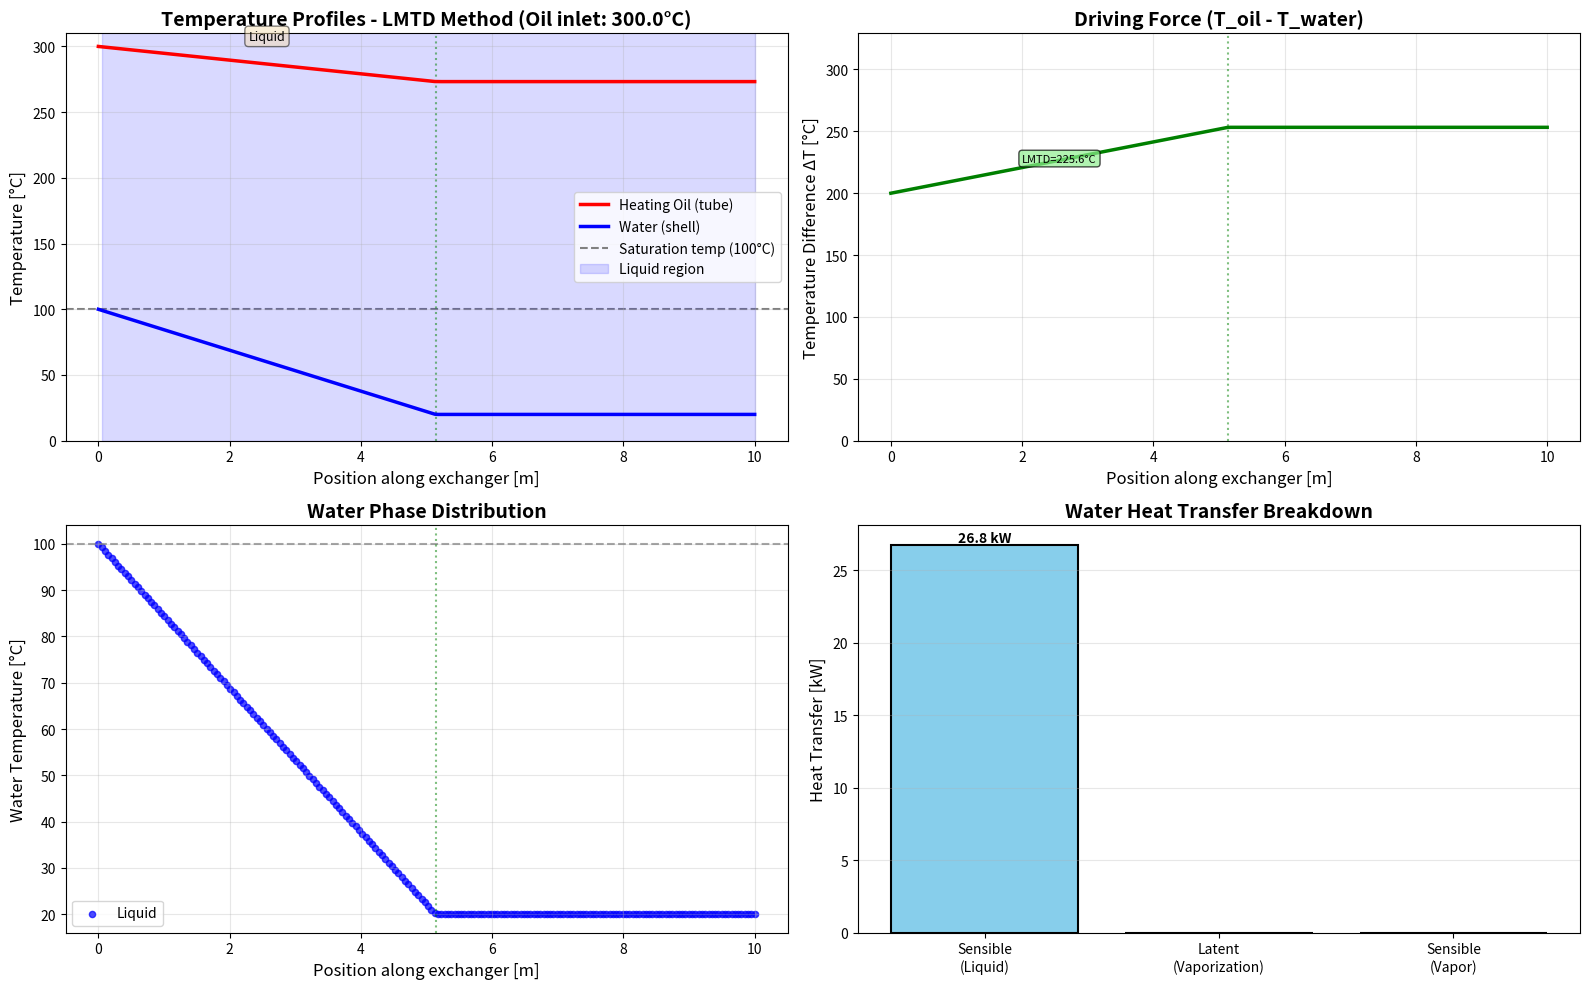

Recreate this plot in Python.
"""
Shell-and-Tube Heat Exchanger with Phase Change - LMTD Method
===============================================================

This code implements the proper LMTD (Log Mean Temperature Difference) method
for heat exchanger analysis with phase change, as described in Incropera &
DeWitt, "Fundamentals of Heat and Mass Transfer", Chapters 10-11.

KEY IMPROVEMENTS FROM PREVIOUS VERSION:
---------------------------------------
1. PROPER LMTD METHOD (Chapter 11.3):
   - Uses analytical LMTD calculation: ΔT_LM = (ΔT₁ - ΔT₂) / ln(ΔT₁/ΔT₂)
   - Replaces incorrect node-by-node integration with local ΔT
   - Ensures thermodynamically consistent temperature profiles

2. SEGMENTED ANALYSIS FOR PHASE CHANGE:
   - Segment 1: Liquid heating (Q = ṁ·cp·ΔT)
   - Segment 2: Boiling (Q = ṁ·h_fg) with proper correlation
   - Segment 3: Vapor superheating (Q = ṁ·cp·ΔT)
   - Each segment uses appropriate U value and LMTD

3. CORRECT BOILING HEAT TRANSFER (Chapter 10):
   - Uses h_boiling ≈ 8000 W/(m²·K) for nucleate boiling
   - Replaces hack of artificial cp_effective = 50×cp_liquid
   - Based on Rohsenow correlation (simplified)

4. ENERGY BALANCE VALIDATION:
   - Verifies Q_oil = Q_water (should be < 1% error)
   - Checks thermodynamic feasibility (ΔT > 0 everywhere)

METHODOLOGY:
------------
For counterflow heat exchanger with phase change:
- Q = U·A·ΔT_LM where A = π·D·L
- Iterate to find outlet temperature that uses available length L
- Calculate segment lengths: L_seg = Q_seg / (U·π·D·ΔT_LM)

REFERENCES:
-----------
- Incropera Chapter 8: Internal flow correlations (Dittus-Boelter)
- Incropera Chapter 10: Boiling and condensation
- Incropera Chapter 11: Heat exchanger analysis (LMTD and ε-NTU methods)
"""

import numpy as np
import matplotlib.pyplot as plt

# ========================================
# Physical Properties
# ========================================
# Heating Oil (No. 2 Fuel Oil, typical properties)
rho_oil = 850.0             # kg/m³
cp_oil = 2000.0             # J/(kg·K)
mu_oil = 0.003              # Pa·s (at ~150°C)
k_oil = 0.13                # W/(m·K)
Pr_oil = mu_oil * cp_oil / k_oil  # Prandtl number

# Water - Liquid phase (20-100°C, properties at ~60°C)
rho_water_liq = 988.0       # kg/m³
cp_water_liq = 4180.0       # J/(kg·K)
mu_water_liq = 0.547e-3     # Pa·s
k_water_liq = 0.644         # W/(m·K)
Pr_water_liq = 3.55         # Prandtl number

# Water - Vapor phase (superheated steam, properties at ~150°C)
rho_water_vap = 0.6         # kg/m³ (at 1 atm, ~150°C)
cp_water_vap = 2080.0       # J/(kg·K)
mu_water_vap = 1.5e-5       # Pa·s
k_water_vap = 0.03          # W/(m·K)
Pr_water_vap = mu_water_vap * cp_water_vap / k_water_vap

# Phase change properties
T_sat = 100.0               # Saturation temperature [°C] at 1 atm
h_fg = 2257e3               # Latent heat of vaporization [J/kg]

k_steel = 16.2              # W/(m·K) - Stainless steel 304

# ========================================
# Heat Exchanger Geometry
# ========================================
L = 10.0                    # Length [m]
D_i = 0.02                  # Inner tube diameter [m]
D_o = 0.025                 # Outer tube diameter [m]
D_shell = 0.05              # Shell diameter [m]

# ========================================
# Operating Conditions
# ========================================
# ============================================================
# VARIABLE PARAMETER: Change this to see different results!
# Try: 200°C (no phase change), 250°C (reaches boiling),
#      300°C (full phase change with superheating)
# ============================================================
T_oil_in = 300.0            # Heating oil inlet temperature [°C] - ADJUST THIS!

T_water_in = 20.0           # Water inlet temperature [°C]
m_dot_oil = 0.5             # Oil mass flow rate [kg/s]
m_dot_water = 0.08          # Water mass flow rate [kg/s]

# ========================================
# Functions for Heat Transfer Calculations
# ========================================
def reynolds_number(m_dot, D, mu, rho, A):
    """Calculate Reynolds number"""
    v = m_dot / (rho * A)
    return rho * v * D / mu

def nusselt_dittus_boelter(Re, Pr, heating=True):
    """Dittus-Boelter correlation for turbulent flow"""
    n = 0.4 if heating else 0.3
    if Re > 2300:  # Turbulent flow
        return 0.023 * Re**0.8 * Pr**n
    else:  # Laminar flow (simplified)
        return 3.66

def calculate_h_tube(rho, cp, mu, k, Pr):
    """Calculate tube side (oil) heat transfer coefficient"""
    A_tube = np.pi * D_i**2 / 4
    Re_tube = reynolds_number(m_dot_oil, D_i, mu, rho, A_tube)
    Nu_tube = nusselt_dittus_boelter(Re_tube, Pr, heating=False)
    h_i = Nu_tube * k / D_i
    return h_i, Re_tube

def calculate_h_shell(rho, cp, mu, k, Pr):
    """Calculate shell side (water) heat transfer coefficient"""
    A_shell = np.pi * (D_shell**2 - D_o**2) / 4
    D_h_shell = D_shell - D_o  # Hydraulic diameter approximation
    Re_shell = reynolds_number(m_dot_water, D_h_shell, mu, rho, A_shell)
    Nu_shell = nusselt_dittus_boelter(Re_shell, Pr, heating=True)
    h_o = Nu_shell * k / D_o
    return h_o, Re_shell

def calculate_h_boiling():
    """
    Calculate heat transfer coefficient for nucleate pool boiling
    Based on Rohsenow correlation (Incropera Chapter 10)

    For water at atmospheric pressure with typical heat fluxes,
    h_boiling ranges from 5,000 to 100,000 W/(m²·K)

    Using conservative estimate for pool boiling.
    Note: Flow boiling (Chen correlation) would give even higher values.
    """
    # Conservative estimate for nucleate boiling of water
    h_boiling = 8000.0  # W/(m²·K)
    return h_boiling

def calculate_U(h_i, h_o):
    """Calculate overall heat transfer coefficient"""
    R_conv_i = 1 / h_i
    R_wall = (D_o * np.log(D_o / D_i)) / (2 * k_steel)
    R_conv_o = 1 / h_o
    U = 1 / (R_conv_i + R_wall + R_conv_o)
    return U, R_conv_i, R_wall, R_conv_o

def calculate_LMTD(T_h_in, T_h_out, T_c_in, T_c_out):
    """
    Calculate Log Mean Temperature Difference for counterflow
    Incropera Eq. 11.15

    For counterflow:
    ΔT₁ = T_h,in - T_c,out  (at hot fluid inlet)
    ΔT₂ = T_h,out - T_c,in  (at cold fluid outlet)

    LMTD = (ΔT₁ - ΔT₂) / ln(ΔT₁/ΔT₂)
    """
    Delta_T1 = T_h_in - T_c_out
    Delta_T2 = T_h_out - T_c_in

    # Avoid division by zero or log(1)
    if abs(Delta_T1 - Delta_T2) < 1e-6:
        return Delta_T1  # If ΔT is nearly constant

    # Ensure positive temperature differences (second law)
    if Delta_T1 <= 0 or Delta_T2 <= 0:
        raise ValueError(f"Invalid temperature differences: ΔT₁={Delta_T1:.2f}, ΔT₂={Delta_T2:.2f}")

    LMTD = (Delta_T1 - Delta_T2) / np.log(Delta_T1 / Delta_T2)
    return LMTD

# ========================================
# Calculate Heat Transfer Coefficients
# ========================================
# Tube side (oil) - same throughout
h_i_oil, Re_tube = calculate_h_tube(rho_oil, cp_oil, mu_oil, k_oil, Pr_oil)

# Shell side (water) - different for each phase
h_o_liq, Re_shell_liq = calculate_h_shell(rho_water_liq, cp_water_liq, mu_water_liq,
                                           k_water_liq, Pr_water_liq)
h_o_boil = calculate_h_boiling()
h_o_vap, Re_shell_vap = calculate_h_shell(rho_water_vap, cp_water_vap, mu_water_vap,
                                           k_water_vap, Pr_water_vap)

# Overall heat transfer coefficients for each region
U_liq, R_conv_i, R_wall, R_conv_o_liq = calculate_U(h_i_oil, h_o_liq)
U_boil, _, _, R_conv_o_boil = calculate_U(h_i_oil, h_o_boil)
U_vap, _, _, R_conv_o_vap = calculate_U(h_i_oil, h_o_vap)

print("=" * 70)
print("HEAT EXCHANGER PARAMETERS")
print("=" * 70)
print(f"Oil inlet temperature: {T_oil_in:.1f} °C")
print(f"\nTUBE SIDE (Heating Oil):")
print(f"  Reynolds number:         Re = {Re_tube:.0f}")
print(f"  Heat transfer coef.:     h_i = {h_i_oil:.1f} W/(m²·K)")
print(f"\nSHELL SIDE (Water - Liquid Phase):")
print(f"  Reynolds number:         Re = {Re_shell_liq:.0f}")
print(f"  Heat transfer coef.:     h_o = {h_o_liq:.1f} W/(m²·K)")
print(f"  Overall HTC (liquid):    U = {U_liq:.1f} W/(m²·K)")
print(f"\nSHELL SIDE (Water - Boiling):")
print(f"  Heat transfer coef.:     h_boil = {h_o_boil:.1f} W/(m²·K)")
print(f"  Overall HTC (boiling):   U = {U_boil:.1f} W/(m²·K)")
print(f"\nSHELL SIDE (Water - Vapor Phase):")
print(f"  Reynolds number:         Re = {Re_shell_vap:.0f}")
print(f"  Heat transfer coef.:     h_o = {h_o_vap:.1f} W/(m²·K)")
print(f"  Overall HTC (vapor):     U = {U_vap:.1f} W/(m²·K)")
print("=" * 70 + "\n")

# ========================================
# LMTD-Based Segmented Analysis with Phase Change
# ========================================
print("LMTD-BASED SEGMENTED ANALYSIS")
print("=" * 70)

# Step 1: Determine maximum possible heat transfer
# Calculate heat required for complete phase change
Q_to_sat = m_dot_water * cp_water_liq * (T_sat - T_water_in)
Q_vaporization = m_dot_water * h_fg
Q_max_oil = m_dot_oil * cp_oil * (T_oil_in - T_water_in - 10)  # Leave 10°C approach

print(f"\nHeat requirements for water phase change:")
print(f"  To reach saturation:     Q₁ = {Q_to_sat/1000:.2f} kW")
print(f"  For vaporization:        Q₂ = {Q_vaporization/1000:.2f} kW")
print(f"  Max available from oil:  Q_max = {Q_max_oil/1000:.2f} kW")

# We'll use an iterative approach to find the outlet temperatures
# that satisfy both energy balance and LMTD constraints

# Initial guess: determine if phase change occurs
Q_available = Q_to_sat + Q_vaporization
T_oil_out_guess = T_oil_in - Q_available / (m_dot_oil * cp_oil)

# Check if we have enough length and heat for complete vaporization
if T_oil_out_guess < T_water_in:
    # Not enough heat for complete vaporization
    # Water will only partially vaporize or just heat up
    print("\nInsufficient heat for complete vaporization - solving iteratively...")

    # Try to find equilibrium: iterate on T_water_out
    # Start with assumption of reaching saturation only
    T_water_out_test = T_sat + 5  # Initial guess slightly above saturation
else:
    T_water_out_test = T_sat + 50  # Initial guess for superheated case

# Iterative solution to find consistent outlet temperatures
max_iter = 200
tolerance = 0.05  # m (length tolerance)
converged = False
step_size = 5.0  # Initial step size for temperature adjustment

for iteration in range(max_iter):
    # Determine which segments exist based on T_water_out_test
    segments = []

    # Segment 1: Liquid heating (if inlet is below saturation)
    if T_water_in < T_sat:
        segments.append({
            'name': 'Liquid Heating',
            'T_water_in': T_water_in,
            'T_water_out': min(T_water_out_test, T_sat),
            'U': U_liq,
            'cp_water': cp_water_liq,
            'phase': 'liquid'
        })

    # Segment 2: Boiling (if outlet is above saturation and we reached it)
    if T_water_out_test > T_sat and T_water_in < T_sat:
        segments.append({
            'name': 'Boiling',
            'T_water_in': T_sat,
            'T_water_out': T_sat,
            'U': U_boil,
            'cp_water': None,  # Use latent heat instead
            'phase': 'boiling'
        })

    # Segment 3: Vapor superheating (if outlet is significantly above saturation)
    if T_water_out_test > T_sat + 1.0:
        segments.append({
            'name': 'Vapor Superheating',
            'T_water_in': T_sat,
            'T_water_out': T_water_out_test,
            'U': U_vap,
            'cp_water': cp_water_vap,
            'phase': 'vapor'
        })

    # Calculate heat and length for each segment
    total_length = 0
    total_Q_water = 0
    x_positions = [0]  # Track segment boundaries
    calculation_failed = False

    # Process segments from water inlet to outlet (backwards along exchanger)
    # In counterflow: oil flows 0→L, water flows L→0
    # So segments are positioned from x=L backwards to x=0

    # Track oil inlet temperature (starts at x=0)
    T_oil_current = T_oil_in

    for i, seg in enumerate(segments):
        if seg['phase'] == 'boiling':
            # Boiling: Q = ṁ·hfg
            Q_seg = m_dot_water * h_fg
            total_Q_water += Q_seg

            # For boiling, water temp is constant at T_sat
            # Oil temperature drops along this segment

            # Oil temperature drop from energy balance
            DT_oil_segment = Q_seg / (m_dot_oil * cp_oil)

            # Oil enters this segment at T_oil_current
            T_oil_seg_in = T_oil_current
            T_oil_seg_out = T_oil_seg_in - DT_oil_segment

            # Check for thermodynamic feasibility
            if T_oil_seg_out < T_sat:
                # Oil cannot cool below water temperature
                calculation_failed = True
                T_water_out_test -= step_size
                break

            # LMTD for boiling: water at constant T_sat
            # ΔT₁ = T_oil_in - T_sat (hot end)
            # ΔT₂ = T_oil_out - T_sat (cold end)
            try:
                LMTD_seg = calculate_LMTD(T_oil_seg_in, T_oil_seg_out, T_sat, T_sat)
            except ValueError:
                # Invalid temperatures - adjust guess
                calculation_failed = True
                T_water_out_test -= step_size
                break

            # Length from Q = U·A·LMTD
            # A = π·D_o·L_seg
            L_seg = Q_seg / (seg['U'] * np.pi * D_o * LMTD_seg)

            seg['L'] = L_seg
            seg['Q'] = Q_seg
            seg['LMTD'] = LMTD_seg
            seg['T_oil_in'] = T_oil_seg_in
            seg['T_oil_out'] = T_oil_seg_out

            # Update current oil temperature for next segment
            T_oil_current = T_oil_seg_out

        else:
            # Sensible heating (liquid or vapor)
            Q_seg = m_dot_water * seg['cp_water'] * (seg['T_water_out'] - seg['T_water_in'])
            total_Q_water += Q_seg

            # Oil temperature drop from energy balance
            DT_oil_segment = Q_seg / (m_dot_oil * cp_oil)

            # Oil enters this segment at T_oil_current
            T_oil_seg_in = T_oil_current
            T_oil_seg_out = T_oil_seg_in - DT_oil_segment

            # LMTD for counterflow
            try:
                LMTD_seg = calculate_LMTD(T_oil_seg_in, T_oil_seg_out,
                                         seg['T_water_in'], seg['T_water_out'])
            except ValueError:
                # Invalid temperatures
                calculation_failed = True
                T_water_out_test -= step_size
                break

            # Length from Q = U·A·LMTD
            L_seg = Q_seg / (seg['U'] * np.pi * D_o * LMTD_seg)

            seg['L'] = L_seg
            seg['Q'] = Q_seg
            seg['LMTD'] = LMTD_seg
            seg['T_oil_in'] = T_oil_seg_in
            seg['T_oil_out'] = T_oil_seg_out

            # Update current oil temperature for next segment
            T_oil_current = T_oil_seg_out

        total_length += L_seg
        x_positions.append(total_length)

    if calculation_failed:
        continue

    # Check if total length matches available length
    length_error = total_length - L
    if abs(length_error) < tolerance:  # Within tolerance
        converged = True
        print(f"\nConverged in {iteration + 1} iterations")
        print(f"Water outlet temperature: {T_water_out_test:.2f} °C")
        break
    else:
        # Adaptive step size based on error magnitude
        if abs(length_error) < 0.5:
            step_size = 0.5
        elif abs(length_error) < 2.0:
            step_size = 1.0
        else:
            step_size = 2.0

        if length_error > 0:
            # Too much length needed - reduce outlet temp
            T_water_out_test -= step_size
        else:
            # Too little length used - increase outlet temp
            T_water_out_test += step_size

        # Bounds checking
        if T_water_out_test > T_oil_in - 10:
            T_water_out_test = T_oil_in - 12  # Minimum approach temp
        elif T_water_out_test < T_water_in:
            T_water_out_test = T_water_in + 5

if not converged:
    print(f"\nWarning: Did not fully converge. Using L={total_length:.2f}m (target: {L}m)")
    print(f"Water outlet temperature: {T_water_out_test:.2f} °C")

# Final outlet temperatures
T_water_out = T_water_out_test
T_oil_out = T_oil_current if segments else T_oil_in - 20

# ========================================
# Print Segment Results
# ========================================
print("\nSEGMENT ANALYSIS:")
print("-" * 70)
x_start = 0
for i, seg in enumerate(segments):
    if 'L' not in seg:
        # Skip incomplete segments
        continue
    x_end = x_start + seg['L']
    print(f"\nSegment {i+1}: {seg['name']}")
    print(f"  Position:          x = {x_start:.3f} to {x_end:.3f} m")
    print(f"  Length:            L = {seg['L']:.3f} m")
    print(f"  Heat transfer:     Q = {seg['Q']/1000:.2f} kW")
    print(f"  LMTD:              ΔT_LM = {seg['LMTD']:.2f} °C")
    print(f"  U value:           U = {seg['U']:.1f} W/(m²·K)")
    print(f"  Oil temps:         {seg['T_oil_in']:.2f} → {seg['T_oil_out']:.2f} °C")
    print(f"  Water temps:       {seg['T_water_in']:.2f} → {seg['T_water_out']:.2f} °C")
    x_start = x_end

# ========================================
# Calculate Final Heat Transfer
# ========================================
Q_oil = m_dot_oil * cp_oil * (T_oil_in - T_oil_out)
Q_water_total = sum(seg['Q'] for seg in segments if 'Q' in seg)

# Break down water heat by type
Q_sensible_liq = sum(seg['Q'] for seg in segments if seg.get('phase') == 'liquid' and 'Q' in seg)
Q_latent = sum(seg['Q'] for seg in segments if seg.get('phase') == 'boiling' and 'Q' in seg)
Q_sensible_vap = sum(seg['Q'] for seg in segments if seg.get('phase') == 'vapor' and 'Q' in seg)

print("\n" + "=" * 70)
print("HEAT TRANSFER RESULTS")
print("=" * 70)
print(f"Heat removed from oil:         Q_oil = {Q_oil/1000:.2f} kW")
print(f"\nHeat gained by water:")
print(f"  Sensible heat (liquid):      Q_liq = {Q_sensible_liq/1000:.2f} kW")
print(f"  Latent heat (vaporization):  Q_lat = {Q_latent/1000:.2f} kW")
print(f"  Sensible heat (vapor):       Q_vap = {Q_sensible_vap/1000:.2f} kW")
print(f"  Total heat gained:         Q_water = {Q_water_total/1000:.2f} kW")
print(f"\nEnergy balance error:                  {abs(Q_oil-Q_water_total)/Q_oil*100:.2f} %")
print(f"\nOutlet Temperatures:")
print(f"  Oil outlet:    {T_oil_out:.2f} °C")
print(f"  Water outlet:  {T_water_out:.2f} °C")
print(f"\nTotal exchanger length used: {total_length:.3f} m (available: {L} m)")
print("=" * 70 + "\n")

# ========================================
# Build Temperature Profiles for Plotting
# ========================================
n_points = 200
x_plot = np.linspace(0, L, n_points)
T_oil_plot = np.zeros(n_points)
T_water_plot = np.zeros(n_points)
phase_plot = np.zeros(n_points, dtype=int)

# Fill in profiles based on segments
# Counterflow: oil flows 0→L, water flows L→0
# Segments are arranged from water inlet (x=L) towards outlet (x=0)

x_cumulative = 0
for i, seg in enumerate(segments):
    if 'L' not in seg:
        # Skip incomplete segments
        continue

    # Find points in this segment
    x_seg_start = x_cumulative
    x_seg_end = x_cumulative + seg['L']

    mask = (x_plot >= x_seg_start) & (x_plot < x_seg_end)

    # Oil temperature (linear interpolation in counterflow)
    T_oil_plot[mask] = np.interp(
        x_plot[mask],
        [x_seg_start, x_seg_end],
        [seg['T_oil_in'], seg['T_oil_out']]
    )

    # Water temperature (flows opposite direction)
    if seg['phase'] == 'boiling':
        T_water_plot[mask] = T_sat
        phase_plot[mask] = 1
    else:
        # Linear interpolation (but remember water flows L→0)
        T_water_plot[mask] = np.interp(
            x_plot[mask],
            [x_seg_start, x_seg_end],
            [seg['T_water_out'], seg['T_water_in']]  # Reversed for counterflow
        )
        phase_plot[mask] = 0 if seg['phase'] == 'liquid' else 2

    x_cumulative += seg['L']

# Fill any remaining points (if L > total_length)
if x_cumulative < L:
    mask = x_plot >= x_cumulative
    T_oil_plot[mask] = T_oil_out
    T_water_plot[mask] = T_water_in

# ========================================
# Plotting Temperature Profiles
# ========================================
fig = plt.figure(figsize=(16, 10))

# Main temperature profile
ax1 = plt.subplot(2, 2, 1)
ax1.plot(x_plot, T_oil_plot, 'r-', linewidth=2.5, label='Heating Oil (tube)', zorder=3)
ax1.plot(x_plot, T_water_plot, 'b-', linewidth=2.5, label='Water (shell)', zorder=3)
ax1.axhline(y=T_sat, color='gray', linestyle='--', linewidth=1.5, label='Saturation temp (100°C)', zorder=1)

# Mark segment boundaries
x_cumulative = 0
for i, seg in enumerate(segments):
    if 'L' not in seg:
        continue
    x_cumulative += seg['L']
    ax1.axvline(x=x_cumulative, color='green', linestyle=':', linewidth=1.5, alpha=0.5)
    # Label segment
    x_mid = x_cumulative - seg['L']/2
    ax1.text(x_mid, T_oil_in + 5, seg['name'].split()[0],
             ha='center', fontsize=9, bbox=dict(boxstyle='round', facecolor='wheat', alpha=0.5))

# Shade phase regions
liquid_region = T_water_plot < T_sat - 0.5
vapor_region = T_water_plot > T_sat + 0.5
if np.any(liquid_region):
    ax1.fill_between(x_plot, 0, 350, where=liquid_region, alpha=0.15, color='blue', label='Liquid region')
if np.any(vapor_region):
    ax1.fill_between(x_plot, 0, 350, where=vapor_region, alpha=0.15, color='red', label='Vapor region')

ax1.set_xlabel('Position along exchanger [m]', fontsize=12)
ax1.set_ylabel('Temperature [°C]', fontsize=12)
ax1.set_title(f'Temperature Profiles - LMTD Method (Oil inlet: {T_oil_in}°C)', fontsize=14, fontweight='bold')
ax1.grid(True, alpha=0.3)
ax1.legend(fontsize=10, loc='best')
ax1.set_ylim([0, max(T_oil_in + 10, T_water_plot.max() + 10)])

# Temperature difference
ax2 = plt.subplot(2, 2, 2)
Delta_T = T_oil_plot - T_water_plot
ax2.plot(x_plot, Delta_T, 'g-', linewidth=2.5)

# Mark segment boundaries
x_cumulative = 0
for seg in segments:
    if 'L' not in seg:
        continue
    x_cumulative += seg['L']
    ax2.axvline(x=x_cumulative, color='green', linestyle=':', linewidth=1.5, alpha=0.5)
    # Show LMTD for each segment
    x_mid = x_cumulative - seg['L']/2
    ax2.text(x_mid, seg['LMTD'], f"LMTD={seg['LMTD']:.1f}°C",
             ha='center', fontsize=8, bbox=dict(boxstyle='round', facecolor='lightgreen', alpha=0.7))

ax2.set_xlabel('Position along exchanger [m]', fontsize=12)
ax2.set_ylabel('Temperature Difference ΔT [°C]', fontsize=12)
ax2.set_title('Driving Force (T_oil - T_water)', fontsize=14, fontweight='bold')
ax2.grid(True, alpha=0.3)
ax2.set_ylim([0, Delta_T.max() * 1.3])

# Water phase diagram
ax3 = plt.subplot(2, 2, 3)
phase_colors = ['blue', 'purple', 'red']
phase_names = ['Liquid', 'Saturation', 'Vapor']
for p in range(3):
    mask = phase_plot == p
    if np.any(mask):
        ax3.scatter(x_plot[mask], T_water_plot[mask], c=phase_colors[p], label=phase_names[p],
                   s=20, alpha=0.7)
ax3.axhline(y=T_sat, color='gray', linestyle='--', linewidth=1.5, alpha=0.7)

# Mark segment boundaries
x_cumulative = 0
for seg in segments:
    if 'L' not in seg:
        continue
    x_cumulative += seg['L']
    ax3.axvline(x=x_cumulative, color='green', linestyle=':', linewidth=1.5, alpha=0.5)

ax3.set_xlabel('Position along exchanger [m]', fontsize=12)
ax3.set_ylabel('Water Temperature [°C]', fontsize=12)
ax3.set_title('Water Phase Distribution', fontsize=14, fontweight='bold')
ax3.grid(True, alpha=0.3)
ax3.legend(fontsize=10)

# Heat transfer breakdown
ax4 = plt.subplot(2, 2, 4)
heat_components = ['Sensible\n(Liquid)', 'Latent\n(Vaporization)', 'Sensible\n(Vapor)']
heat_values = [Q_sensible_liq/1000, Q_latent/1000, Q_sensible_vap/1000]
colors_bar = ['skyblue', 'orange', 'salmon']
bars = ax4.bar(heat_components, heat_values, color=colors_bar, edgecolor='black', linewidth=1.5)
ax4.set_ylabel('Heat Transfer [kW]', fontsize=12)
ax4.set_title('Water Heat Transfer Breakdown', fontsize=14, fontweight='bold')
ax4.grid(True, alpha=0.3, axis='y')
# Add value labels on bars
for bar, val in zip(bars, heat_values):
    height = bar.get_height()
    if height > 0:
        ax4.text(bar.get_x() + bar.get_width()/2., height,
                f'{val:.1f} kW', ha='center', va='bottom', fontsize=10, fontweight='bold')

plt.tight_layout()
plt.savefig('heat_exchanger_profiles.png', dpi=300, bbox_inches='tight')
print("Temperature profiles saved to 'heat_exchanger_profiles.png'")
plt.show()
